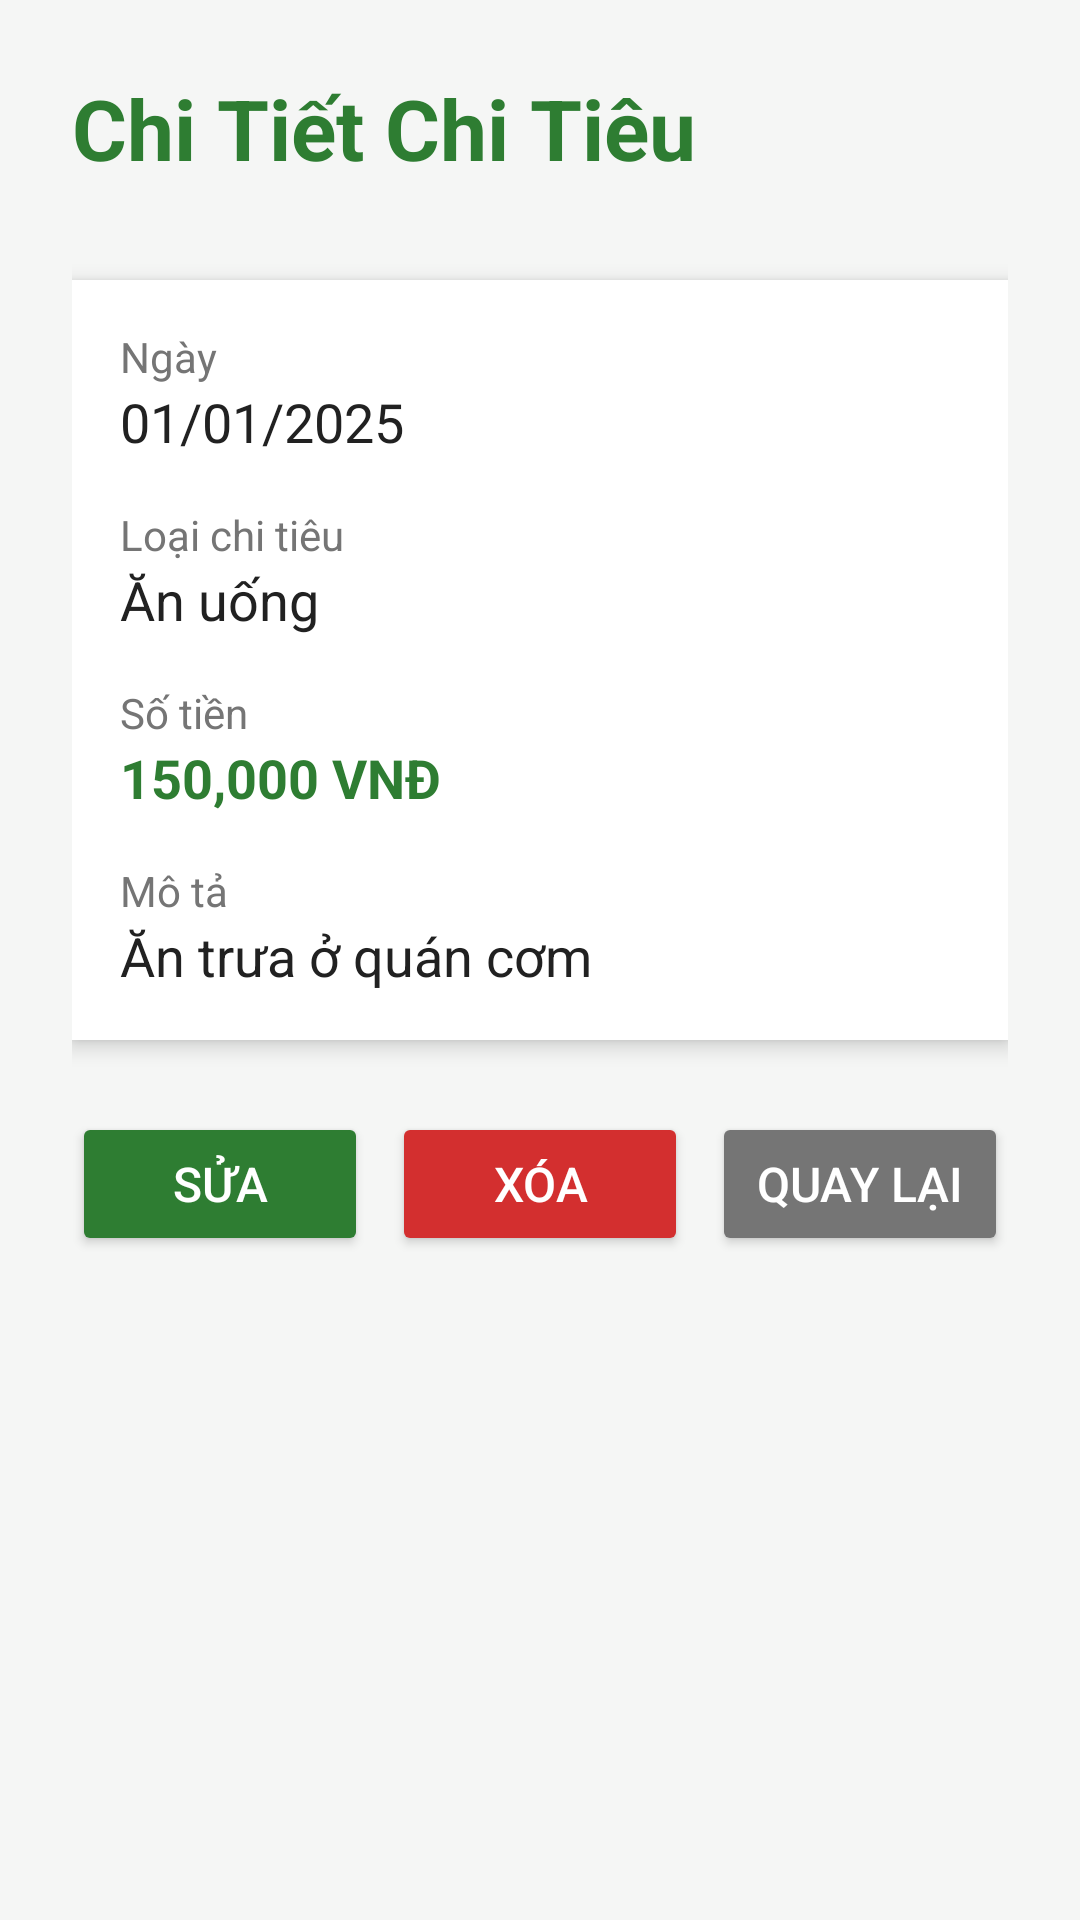

Reconstruct the res/layout file that produces this screen, plus the resources it refers to.
<!-- AndroidManifest.xml: application theme Theme.AppCompat.Light -->
<!-- res/layout/activity_expense_details.xml -->
<?xml version="1.0" encoding="utf-8"?>
<LinearLayout xmlns:android="http://schemas.android.com/apk/res/android"
    xmlns:app="http://schemas.android.com/apk/res-auto"
    xmlns:tools="http://schemas.android.com/tools"
    android:id="@+id/main"
    android:layout_width="match_parent"
    android:layout_height="match_parent"
    android:orientation="vertical"
    android:background="#F5F6F5"
    android:padding="24dp"
    tools:context=".Pages.ExpenseDetailsActivity">

    <TextView
        android:layout_width="wrap_content"
        android:layout_height="wrap_content"
        android:text="Chi Tiết Chi Tiêu"
        android:textSize="28sp"
        android:textStyle="bold"
        android:textColor="#2E7D32"
        android:layout_marginBottom="32dp"/>

    
    <LinearLayout
        android:layout_width="match_parent"
        android:layout_height="wrap_content"
        android:orientation="vertical"
        android:background="#FFFFFF"
        android:padding="16dp"
        android:layout_marginBottom="24dp"
        android:elevation="4dp">

        
        <TextView
            android:layout_width="wrap_content"
            android:layout_height="wrap_content"
            android:text="Ngày"
            android:textSize="14sp"
            android:textColor="#757575"/>

        <TextView
            android:id="@+id/date_detail"
            android:layout_width="wrap_content"
            android:layout_height="wrap_content"
            android:text="01/01/2025"
            android:textSize="18sp"
            android:textColor="#212121"
            android:layout_marginBottom="16dp"/>

        
        <TextView
            android:layout_width="wrap_content"
            android:layout_height="wrap_content"
            android:text="Loại chi tiêu"
            android:textSize="14sp"
            android:textColor="#757575"/>

        <TextView
            android:id="@+id/category_detail"
            android:layout_width="wrap_content"
            android:layout_height="wrap_content"
            android:text="Ăn uống"
            android:textSize="18sp"
            android:textColor="#212121"
            android:layout_marginBottom="16dp"/>

        
        <TextView
            android:layout_width="wrap_content"
            android:layout_height="wrap_content"
            android:text="Số tiền"
            android:textSize="14sp"
            android:textColor="#757575"/>

        <TextView
            android:id="@+id/amount_detail"
            android:layout_width="wrap_content"
            android:layout_height="wrap_content"
            android:text="150,000 VNĐ"
            android:textSize="18sp"
            android:textColor="#2E7D32"
            android:textStyle="bold"
            android:layout_marginBottom="16dp"/>

        
        <TextView
            android:layout_width="wrap_content"
            android:layout_height="wrap_content"
            android:text="Mô tả"
            android:textSize="14sp"
            android:textColor="#757575"/>

        <TextView
            android:id="@+id/description_detail"
            android:layout_width="wrap_content"
            android:layout_height="wrap_content"
            android:text="Ăn trưa ở quán cơm"
            android:textSize="18sp"
            android:textColor="#212121"/>
    </LinearLayout>

    
    <LinearLayout
        android:layout_width="match_parent"
        android:layout_height="wrap_content"
        android:orientation="horizontal"
        android:gravity="center">

        
        <Button
            android:id="@+id/edit_button"
            android:layout_width="0dp"
            android:layout_height="wrap_content"
            android:layout_weight="1"
            android:text="Sửa"
            android:textSize="16sp"
            android:textColor="#FFFFFF"
            android:backgroundTint="#2E7D32"
            android:layout_marginEnd="8dp"/>

        
        <Button
            android:id="@+id/delete_button"
            android:layout_width="0dp"
            android:layout_height="wrap_content"
            android:layout_weight="1"
            android:text="Xóa"
            android:textSize="16sp"
            android:textColor="#FFFFFF"
            android:backgroundTint="#D32F2F"
            android:layout_marginEnd="8dp"/>

        
        <Button
            android:id="@+id/back_button"
            android:layout_width="0dp"
            android:layout_height="wrap_content"
            android:layout_weight="1"
            android:text="Quay lại"
            android:textSize="16sp"
            android:textColor="#FFFFFF"
            android:backgroundTint="#757575"/>
    </LinearLayout>

</LinearLayout>
<!-- resources referenced by this layout -->
<resources>

</resources>
